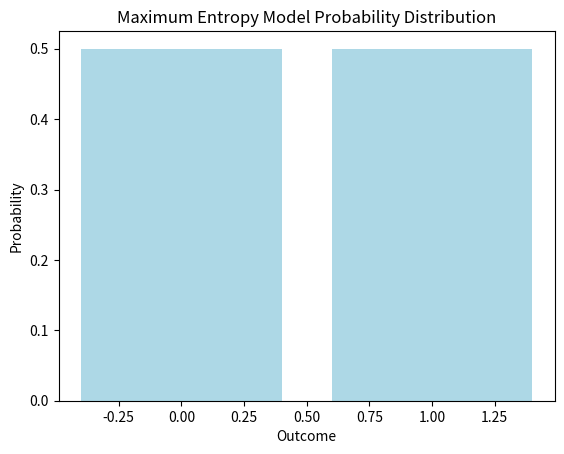

Write Python code to recreate this figure.
import numpy as np
from scipy.optimize import minimize
import matplotlib.pyplot as plt

# Define the Maximum Entropy Model
class MaximumEntropyModel:
    def __init__(self, features, constraints):
        """
        Initialize with a set of features and their constraints.
        :param features: List of functions f_i(x)
        :param constraints: List of expected values for each feature
        """
        self.features = features
        self.constraints = constraints
        self.lambdas = np.zeros(len(features))  # Initialize Lagrange multipliers

    def objective_function(self, lambdas):
        """
        Calculate the objective for optimization (log-likelihood).
        """
        z = sum(np.exp(sum(lambdas[i] * f(x) for i, f in enumerate(self.features)))
                for x in self.sample_space)
        log_likelihood = sum(lambdas[i] * constraint for i, constraint in enumerate(self.constraints)) - np.log(z)
        return -log_likelihood  # Negative for minimization

    def fit(self, sample_space):
        """
        Fit the model using optimization to find the Lagrange multipliers.
        """
        self.sample_space = sample_space  # Assume discrete space for simplicity
        result = minimize(self.objective_function, self.lambdas, method='L-BFGS-B')
        self.lambdas = result.x

    def probability(self, x):
        """
        Calculate the probability for a given x.
        """
        numerator = np.exp(sum(self.lambdas[i] * f(x) for i, f in enumerate(self.features)))
        z = sum(np.exp(sum(self.lambdas[i] * f(x) for i, f in enumerate(self.features)))
                for x in self.sample_space)
        return numerator / z

# Test function for Maximum Entropy Model
def test_MaxEnt():
    # Define the sample space (e.g., binary outcomes)
    sample_space = [0, 1]

    # Define feature functions (e.g., indicator functions)
    def f1(x): return x

    def f2(x): return 1 - x

    features = [f1, f2]

    # Define expected values for the constraints
    constraints = [0.5, 0.5]  # Example: expecting equal probability for 0 and 1

    # Create and fit the Maximum Entropy Model
    model = MaximumEntropyModel(features, constraints)
    model.fit(sample_space)

    # Test the probability distribution
    probabilities = {x: model.probability(x) for x in sample_space}
    print("Probabilities:", probabilities)

    # Check if the probabilities sum to 1
    assert np.isclose(sum(probabilities.values()), 1.0), "Probabilities do not sum to 1"

    # Visualize the probabilities
    plt.bar(probabilities.keys(), probabilities.values(), color='lightblue')
    plt.xlabel("Outcome")
    plt.ylabel("Probability")
    plt.title("Maximum Entropy Model Probability Distribution")
    plt.show()

    print("Test passed: Maximum Entropy Model works as expected.")

# Run the test
test_MaxEnt()
